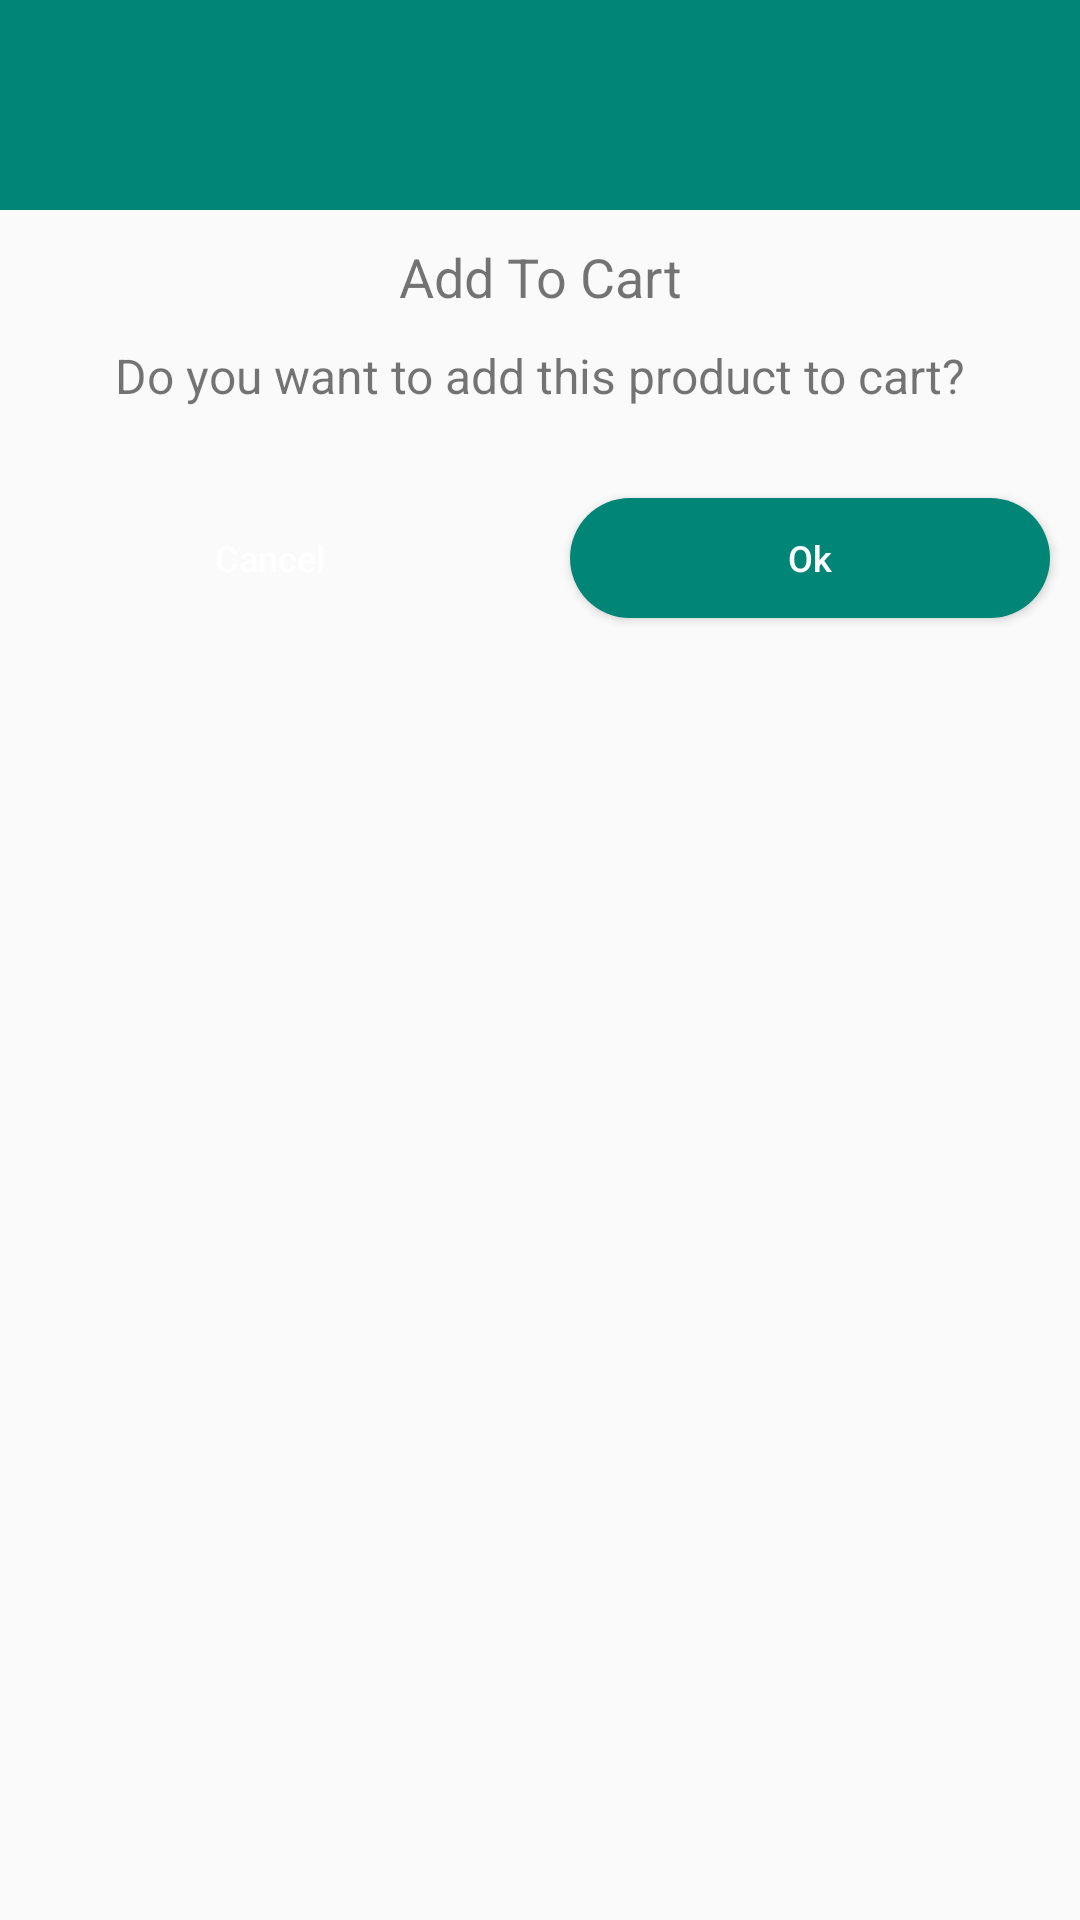

Here is an Android app screen rendered from its layout file. Give the layout XML and the strings, colors and styles it references.
<!-- AndroidManifest.xml: application theme AppThemeNoBar -->
<!-- res/layout/round_dialog.xml -->
<?xml version="1.0" encoding="utf-8"?>
<LinearLayout xmlns:android="http://schemas.android.com/apk/res/android"
    android:layout_width="match_parent"
    android:layout_height="match_parent"
    android:orientation="vertical">

    <LinearLayout
        android:id="@+id/header_bar"
        android:layout_width="match_parent"
        android:layout_height="wrap_content"
        android:background="@color/colorPrimary"
        android:orientation="vertical">

        <android.support.v7.widget.AppCompatImageView
            android:id="@+id/header_icon"
            android:layout_width="40dp"
            android:layout_height="40dp"
            android:layout_gravity="center"
            android:layout_margin="15dp"
            android:src="@drawable/ic_add_shopping_cart_white_24dp" />
    </LinearLayout>

    <android.support.v7.widget.AppCompatTextView
        android:id="@+id/text_subject"
        android:layout_width="match_parent"
        android:layout_height="wrap_content"
        android:layout_marginLeft="10dp"
        android:layout_marginRight="10dp"
        android:layout_marginTop="10dp"
        android:gravity="center"
        android:text="@string/add_to_cart"
        android:textSize="18sp" />

    <android.support.v7.widget.AppCompatTextView
        android:id="@+id/text_message"
        android:layout_width="match_parent"
        android:layout_height="wrap_content"
        android:layout_marginBottom="10dp"
        android:layout_marginLeft="10dp"
        android:layout_marginRight="10dp"
        android:layout_marginTop="10dp"
        android:gravity="center"
        android:text="@string/add_to_cart_message"
        android:textSize="16sp" />

    <LinearLayout
        android:layout_width="match_parent"
        android:layout_height="wrap_content"
        android:layout_marginBottom="5dp"
        android:layout_marginTop="5dp"
        android:orientation="horizontal">

        <android.support.v7.widget.AppCompatButton
            android:id="@+id/button_cancel"
            android:layout_width="0dp"
            android:layout_height="40dp"
            android:layout_marginBottom="15dp"
            android:layout_marginLeft="10dp"
            android:layout_marginRight="10dp"
            android:layout_marginTop="15dp"
            android:layout_weight="1"
            android:background="@drawable/circular_button_bg_grey"
            android:text="@string/cancel"
            android:ellipsize="end"
            android:lines="1"
            android:textAllCaps="false"
            android:textColor="@color/colorWhite"
            android:textSize="12sp" />

        <android.support.v7.widget.AppCompatButton
            android:id="@+id/button_ok"
            android:layout_width="0dp"
            android:layout_height="40dp"
            android:layout_marginBottom="15dp"
            android:layout_marginLeft="10dp"
            android:layout_marginRight="10dp"
            android:layout_marginTop="15dp"
            android:layout_weight="1"
            android:background="@drawable/circular_button_bg_theme"
            android:text="@string/ok"
            android:ellipsize="end"
            android:lines="1"
            android:textAllCaps="false"
            android:textColor="@color/colorWhite"
            android:textSize="12sp" />
    </LinearLayout>
</LinearLayout>
<!-- resources referenced by this layout -->
<resources>
  <color name="colorPrimary">#008577</color>
  <color name="colorWhite">#FFFFFF</color>
  <!-- drawable circular_button_bg_theme (drawable) -->
  <?xml version="1.0" encoding="utf-8"?>
  <shape xmlns:android="http://schemas.android.com/apk/res/android">
      <solid android:color="@color/colorTheme" />
      <corners android:radius="20dp" />
  </shape>
  <string name="add_to_cart">Add To Cart</string>
  <string name="add_to_cart_message">Do you want to add this product to cart?</string>
  <string name="cancel">Cancel</string>
  <string name="ok">Ok</string>
  <style name="AppThemeNoBar" parent="Theme.AppCompat.Light.NoActionBar">
          
          <item name="colorPrimary">@color/colorPrimary</item>
          <item name="colorPrimaryDark">@color/colorPrimaryDark</item>
          <item name="colorAccent">@color/colorAccent</item>
      </style>
  <color name="colorTheme">#008577</color>
  <color name="colorPrimaryDark">#00574B</color>
  <color name="colorAccent">#D81B60</color>
</resources>
